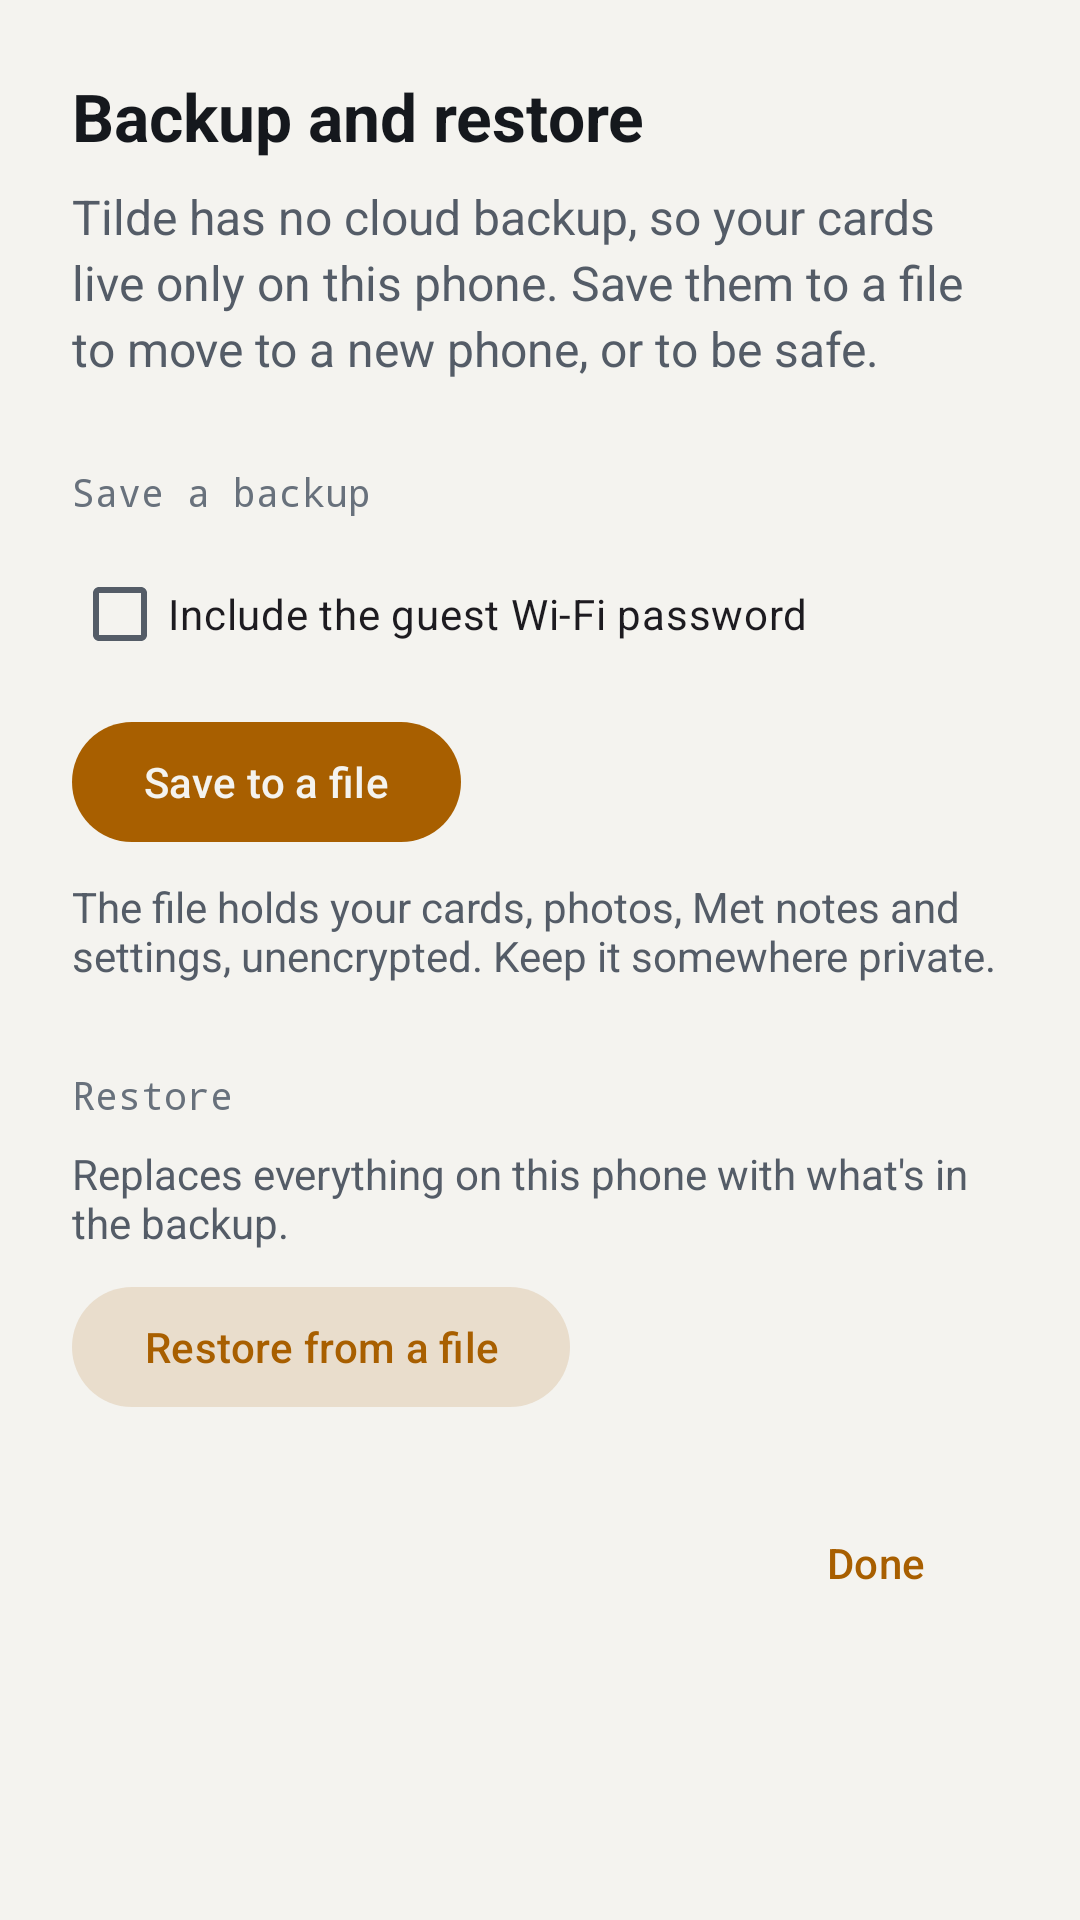

Layout XML and referenced resources for this Android screen:
<!-- AndroidManifest.xml: application theme Theme.Tilde -->
<!-- res/layout/page_backup.xml -->
<?xml version="1.0" encoding="utf-8"?>
<ScrollView xmlns:android="http://schemas.android.com/apk/res/android"
    style="@style/Panel"
    android:fitsSystemWindows="true">

    <LinearLayout
        android:layout_width="match_parent"
        android:layout_height="wrap_content"
        android:orientation="vertical"
        android:padding="24dp">

        <TextView style="@style/StepTitle" android:text="@string/settings_backup" android:textSize="22sp" />

        <TextView style="@style/StepBody" android:text="@string/backup_body" />

        <TextView style="@style/Label" android:layout_marginTop="28dp" android:text="@string/backup_export_title" />

        <com.google.android.material.checkbox.MaterialCheckBox
            android:id="@+id/backup_wifi_password"
            android:layout_width="wrap_content"
            android:layout_height="wrap_content"
            android:text="@string/backup_include_wifi" />

        <com.google.android.material.button.MaterialButton
            android:id="@+id/backup_export"
            android:layout_width="wrap_content"
            android:layout_height="wrap_content"
            android:layout_marginTop="8dp"
            android:text="@string/backup_export" />

        <TextView style="@style/Hint" android:layout_marginTop="8dp" android:text="@string/backup_private" />

        <TextView style="@style/Label" android:layout_marginTop="28dp" android:text="@string/backup_import_title" />

        <TextView style="@style/Hint" android:text="@string/backup_import_detail" />

        <com.google.android.material.button.MaterialButton
            android:id="@+id/backup_import"
            style="@style/Widget.Material3.Button.TonalButton"
            android:layout_width="wrap_content"
            android:layout_height="wrap_content"
            android:layout_marginTop="8dp"
            android:text="@string/backup_import" />

        <com.google.android.material.button.MaterialButton
            android:id="@+id/page_done"
            style="@style/Widget.Material3.Button.TextButton"
            android:layout_width="wrap_content"
            android:layout_height="wrap_content"
            android:layout_gravity="end"
            android:layout_marginTop="24dp"
            android:text="@string/write_close" />
    </LinearLayout>
</ScrollView>
<!-- resources referenced by this layout -->
<resources>
  <string name="backup_body">Tilde has no cloud backup, so your cards live only on this phone. Save them to a file to move to a new phone, or to be safe.</string>
  <string name="backup_export">Save to a file</string>
  <string name="backup_export_title">Save a backup</string>
  <string name="backup_import">Restore from a file</string>
  <string name="backup_import_detail">Replaces everything on this phone with what\'s in the backup.</string>
  <string name="backup_import_title">Restore</string>
  <string name="backup_include_wifi">Include the guest Wi-Fi password</string>
  <string name="backup_private">The file holds your cards, photos, Met notes and settings, unencrypted. Keep it somewhere private.</string>
  <string name="settings_backup">Backup and restore</string>
  <string name="write_close">Done</string>
  <style name="Hint">
          <item name="android:layout_width">match_parent</item>
          <item name="android:layout_height">wrap_content</item>
          <item name="android:textColor">@color/muted</item>
          <item name="android:textSize">14sp</item>
      </style>
  <style name="Label">
          <item name="android:layout_width">wrap_content</item>
          <item name="android:layout_height">wrap_content</item>
          <item name="android:layout_marginTop">24dp</item>
          <item name="android:layout_marginBottom">8dp</item>
          <item name="android:fontFamily">monospace</item>
          <item name="android:textColor">@color/dim</item>
          <item name="android:textSize">13sp</item>
      </style>
  <style name="Panel">
          <item name="android:layout_width">match_parent</item>
          <item name="android:layout_height">match_parent</item>
          <item name="android:fillViewport">true</item>
      </style>
  <style name="StepBody" parent="Hint">
          <item name="android:layout_marginTop">8dp</item>
          <item name="android:textSize">16sp</item>
          <item name="android:lineSpacingMultiplier">1.15</item>
      </style>
  <style name="StepTitle">
          <item name="android:layout_width">match_parent</item>
          <item name="android:layout_height">wrap_content</item>
          <item name="android:textColor">@color/text</item>
          <item name="android:textSize">28sp</item>
          <item name="android:textStyle">bold</item>
      </style>
  <color name="muted">#545C67</color>
  <color name="dim">#68717C</color>
  <color name="text">#15181D</color>
  <color name="accent">#A85F00</color>
  <color name="bg">#F4F3EF</color>
  <color name="accent_soft">#26A85F00</color>
  <color name="panel">#FFFFFF</color>
  <color name="panel_raised">#FFFFFF</color>
  <color name="field_outline">#8E8A7E</color>
  <color name="line">#E2E0D9</color>
  <style name="ThemeOverlay.Tilde.BottomSheet" parent="ThemeOverlay.Material3.BottomSheetDialog">
          <item name="colorSurfaceContainerLow">@color/panel</item>
      </style>
</resources>
